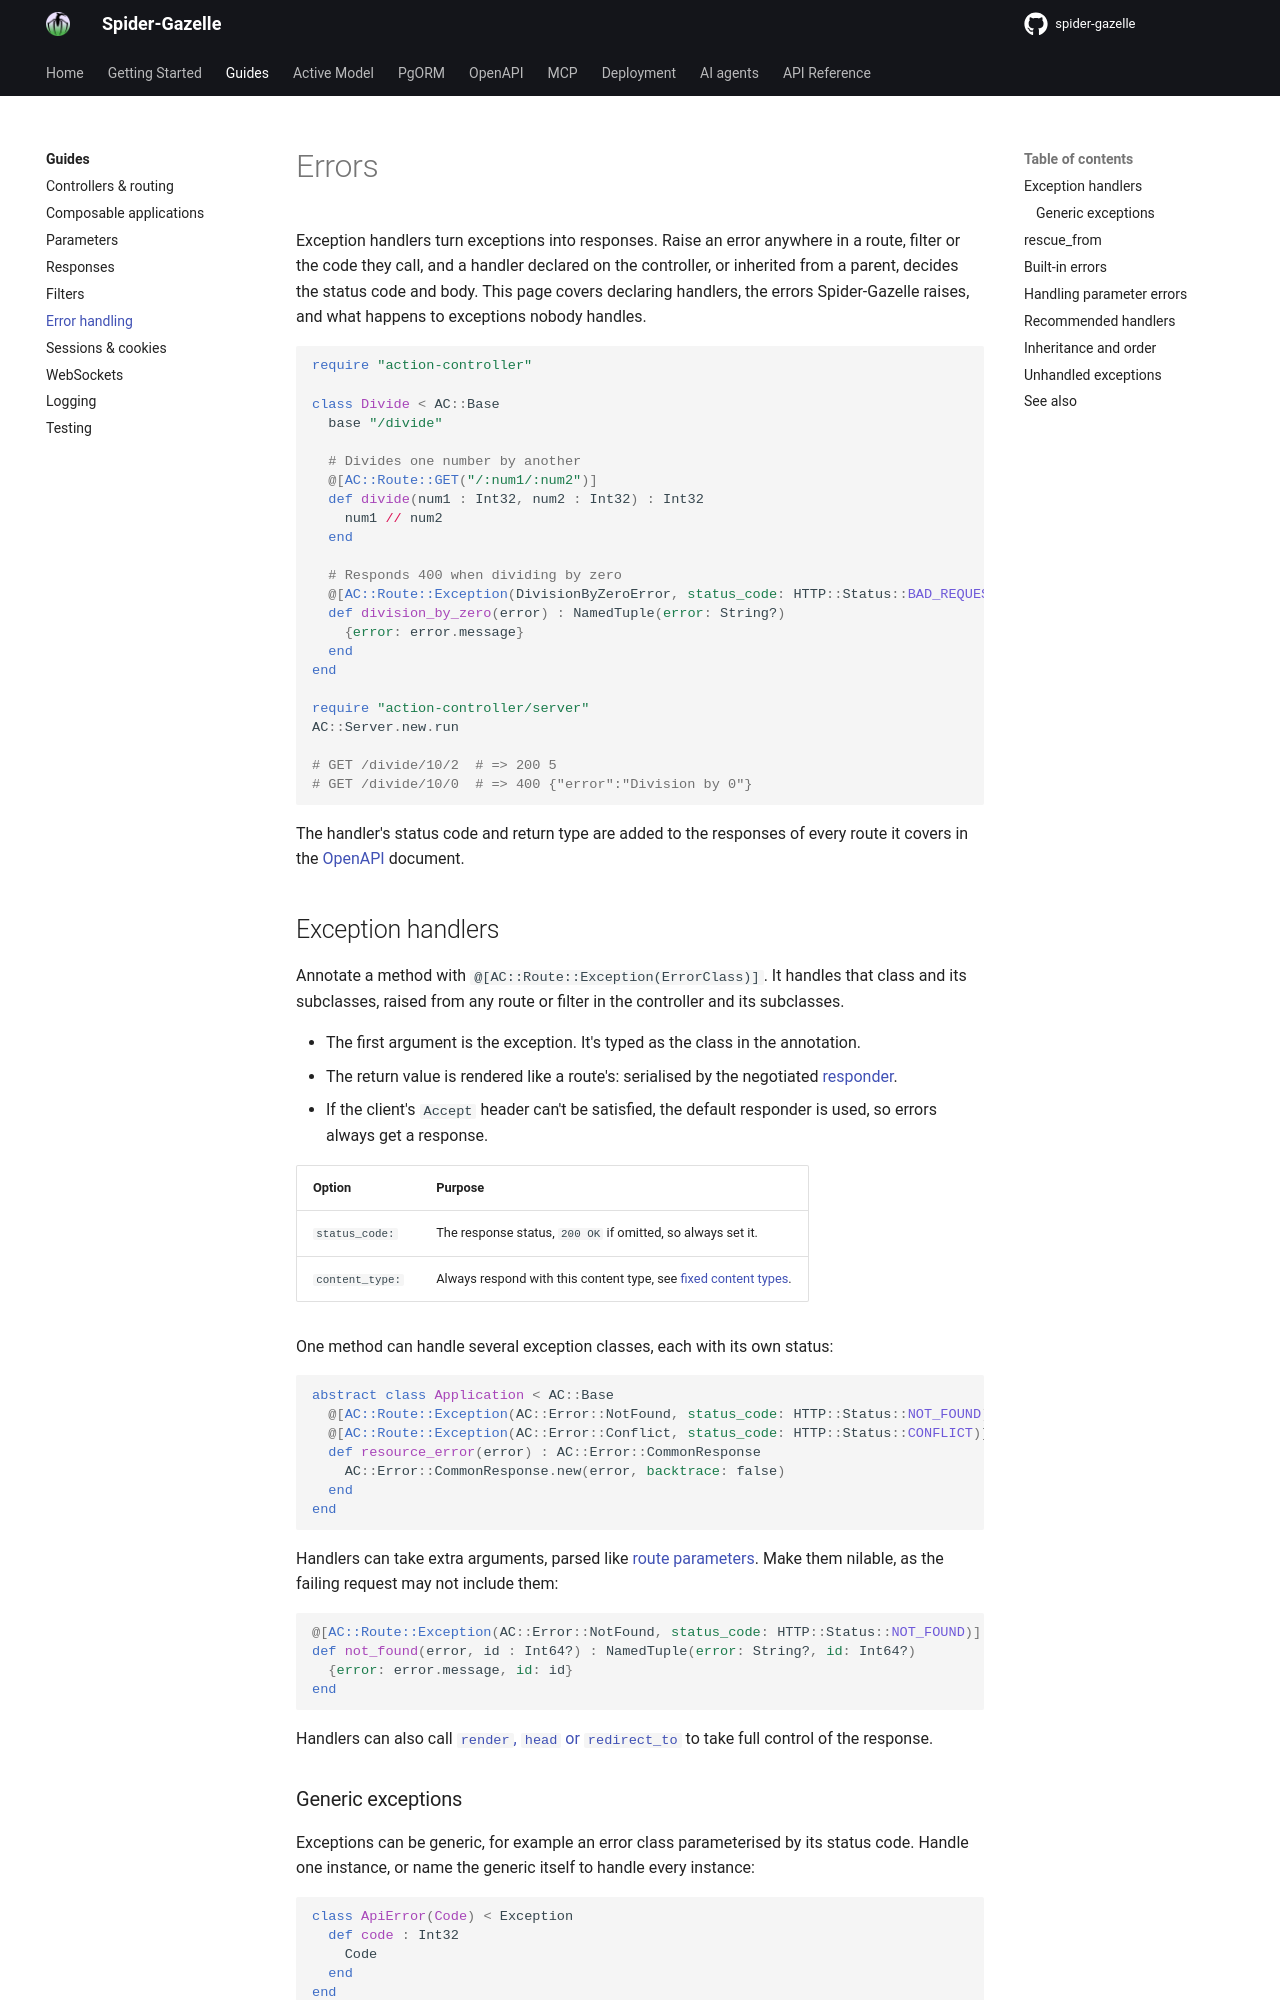

repository: spider-gazelle/guide · page: guides/errors/index.html · generator: mkdocs

# Errors

Exception handlers turn exceptions into responses. Raise an error anywhere in a route,
filter or the code they call, and a handler declared on the controller, or inherited
from a parent, decides the status code and body. This page covers declaring handlers,
the errors Spider-Gazelle raises, and what happens to exceptions nobody handles.

```crystal
require "action-controller"

class Divide < AC::Base
  base "/divide"

  # Divides one number by another
  @[AC::Route::GET("/:num1/:num2")]
  def divide(num1 : Int32, num2 : Int32) : Int32
    num1 // num2
  end

  # Responds 400 when dividing by zero
  @[AC::Route::Exception(DivisionByZeroError, status_code: HTTP::Status::BAD_REQUEST)]
  def division_by_zero(error) : NamedTuple(error: String?)
    {error: error.message}
  end
end

require "action-controller/server"
AC::Server.new.run

# GET /divide/10/2  # => 200 5
# GET /divide/10/0  # => 400 {"error":"Division by 0"}
```

The handler's status code and return type are added to the responses of every route
it covers in the [OpenAPI](../openapi/README.md) document.

## Exception handlers

Annotate a method with `@[AC::Route::Exception(ErrorClass)]`. It handles that class and
its subclasses, raised from any route or filter in the controller and its subclasses.

- The first argument is the exception. It's typed as the class in the annotation.
- The return value is rendered like a route's: serialised by the negotiated
  [responder](responses.md#responders).
- If the client's `Accept` header can't be satisfied, the default responder is used,
  so errors always get a response.

| Option | Purpose |
|---|---|
| `status_code:` | The response status, `200 OK` if omitted, so always set it. |
| `content_type:` | Always respond with this content type, see [fixed content types](responses.md#fixed-content-types). |

One method can handle several exception classes, each with its own status:

```crystal
abstract class Application < AC::Base
  @[AC::Route::Exception(AC::Error::NotFound, status_code: HTTP::Status::NOT_FOUND)]
  @[AC::Route::Exception(AC::Error::Conflict, status_code: HTTP::Status::CONFLICT)]
  def resource_error(error) : AC::Error::CommonResponse
    AC::Error::CommonResponse.new(error, backtrace: false)
  end
end
```

Handlers can take extra arguments, parsed like [route parameters](parameters.md). Make
them nilable, as the failing request may not include them:

```crystal
@[AC::Route::Exception(AC::Error::NotFound, status_code: HTTP::Status::NOT_FOUND)]
def not_found(error, id : Int64?) : NamedTuple(error: String?, id: Int64?)
  {error: error.message, id: id}
end
```

Handlers can also call [`render`, `head` or `redirect_to`](responses.md#render-head-and-redirect_to)
to take full control of the response.
